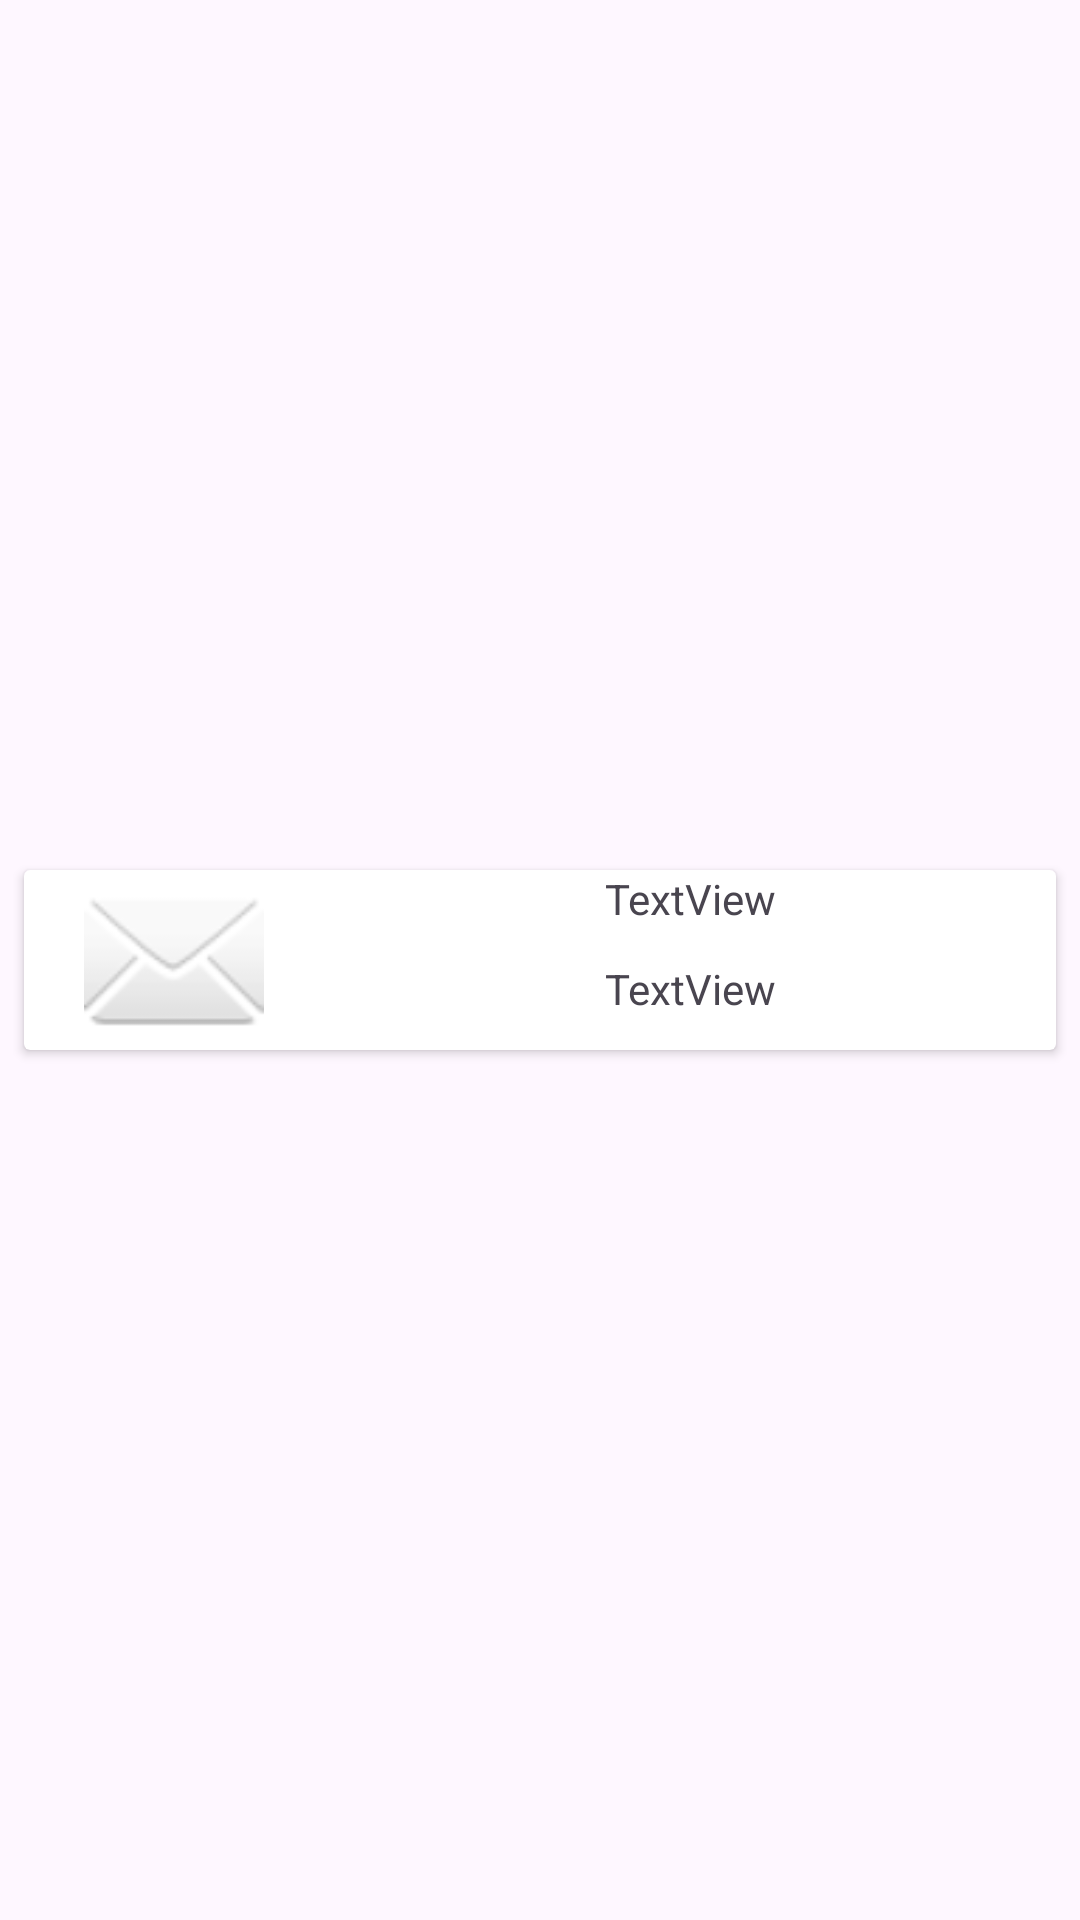

Reconstruct the res/layout file that produces this screen, plus the resources it refers to.
<!-- AndroidManifest.xml: application theme Theme.Lab5_2 -->
<!-- res/layout/user_item.xml -->
<?xml version="1.0" encoding="utf-8"?>
<androidx.constraintlayout.widget.ConstraintLayout xmlns:android="http://schemas.android.com/apk/res/android"
    xmlns:app="http://schemas.android.com/apk/res-auto"
    xmlns:tools="http://schemas.android.com/tools"
    android:layout_width="match_parent"
    android:layout_height="wrap_content">

    <androidx.cardview.widget.CardView
        android:id="@+id/cardView"
        android:layout_width="0dp"
        android:layout_height="wrap_content"
        android:layout_marginStart="8dp"
        android:layout_marginTop="8dp"
        android:layout_marginEnd="8dp"
        android:layout_marginBottom="8dp"
        app:layout_constraintBottom_toBottomOf="parent"
        app:layout_constraintEnd_toEndOf="parent"
        app:layout_constraintStart_toStartOf="parent"
        app:layout_constraintTop_toTopOf="parent">

        <LinearLayout
            android:id="@+id/linearLayout2"
            android:layout_width="match_parent"
            android:layout_height="match_parent"
            android:orientation="horizontal">

            <ImageView
                android:id="@+id/imageView"
                android:layout_width="100dp"
                android:layout_height="60dp"
                app:srcCompat="@android:drawable/ic_dialog_email" />

            <LinearLayout
                android:layout_width="match_parent"
                android:layout_height="match_parent"
                android:orientation="vertical">

                <TextView
                    android:id="@+id/name"
                    android:layout_width="match_parent"
                    android:layout_height="wrap_content"
                    android:layout_weight="1"
                    android:text="TextView"
                    android:textAlignment="center" />

                <TextView
                    android:id="@+id/email"
                    android:layout_width="match_parent"
                    android:layout_height="wrap_content"
                    android:layout_weight="1"
                    android:text="TextView"
                    android:textAlignment="center" />

            </LinearLayout>

        </LinearLayout>

    </androidx.cardview.widget.CardView>

</androidx.constraintlayout.widget.ConstraintLayout>
<!-- resources referenced by this layout -->
<resources>
  <style name="Theme.Lab5_2" parent="Base.Theme.Lab5_2" />
  <style name="Base.Theme.Lab5_2" parent="Theme.Material3.DayNight">
          
          
      </style>
</resources>
